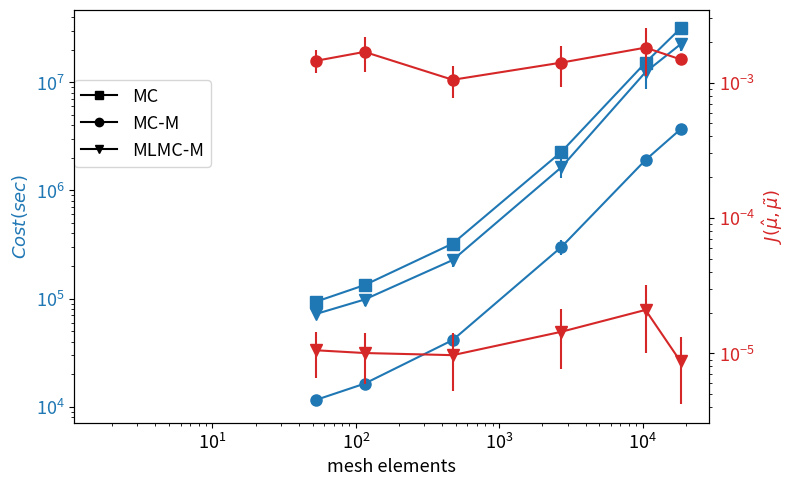
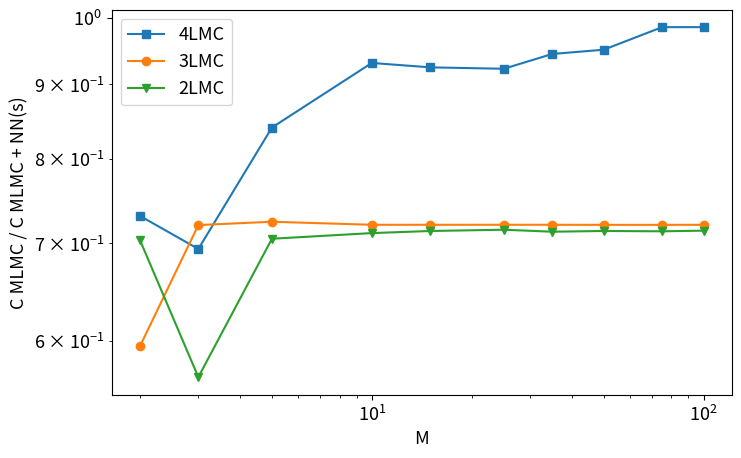
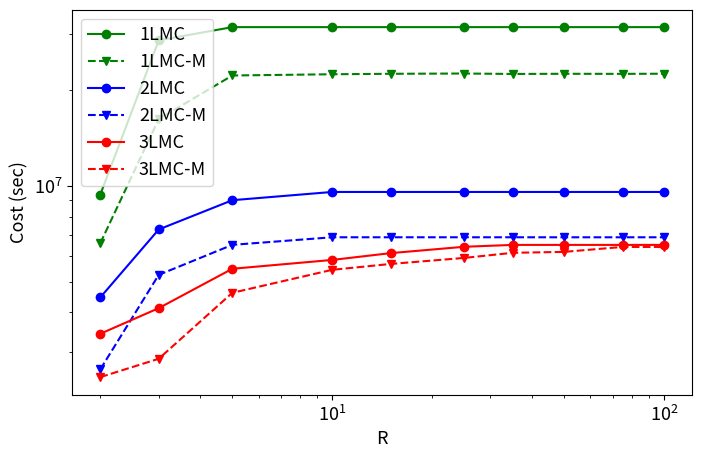

Source code (Python) for these figures, in order:
import numpy as np
import matplotlib
import matplotlib.pyplot as plt

#########################################################
####  Cost and moments MSE for different mesh sizes   ###
#########################################################

from matplotlib.lines import Line2D
from matplotlib.patches import Rectangle, RegularPolygon, FancyBboxPatch

matplotlib.rcParams.update({'font.size': 13})

fig, ax1 = plt.subplots(figsize=(8, 5))

################################
### Original MC data         ###
################################
cost_mc = [93939, 133361, 322819, 2271723, 15179051, 31447680]   # original mc
cost_mc_data = [
    [93939.08929409517, 93939.08929409517, 93939.08929409517, 93939.08929409517, 93939.08929409517, 93939.08929409517, 93939.08929409517, 93939.08929409517, 93939.08929409517, 93939.08929409517, 93939.08929409517, 93939.08929409517],
    [133361.00265841364, 133361.00265841364, 133361.00265841364, 133361.00265841364, 133361.00265841364,
     133361.00265841364, 133361.00265841364, 133361.00265841364, 133361.00265841364, 133361.00265841364,
     133361.00265841364],
    [322819.1311979851, 322819.1311979851, 322819.1311979851, 322819.1311979851, 322819.1311979851, 322819.1311979851,
     322819.1311979851, 322819.1311979851, 322819.1311979851, 322819.1311979851, 322819.1311979851, 322819.1311979851],
[2271723.5693927486, 2271723.5693927486, 2271723.5693927486, 2271723.5693927486, 2271723.5693927486, 2271723.5693927486,
 2271723.5693927486, 2271723.5693927486, 2271723.5693927486, 2271723.5693927486, 2271723.5693927486, 2271723.5693927486],
[15179051.199180605, 15179051.199180605, 15179051.199180605, 15179051.199180605, 15179051.199180605, 15179051.199180605, 15179051.199180605,
 15179051.199180605, 15179051.199180605, 15179051.199180605, 15179051.199180605, 15179051.199180605, 15179051.199180605],
[31447680.98604204, 31447680.98604204, 31447680.98604204, 31447680.98604204, 31447680.98604204, 31447680.98604204]

]

##########################
### Replace level data ###
##########################
mom_MSE_mc_nn = [0.0014512050233236355, 0.0016877664575074313, 0.0010495706188777415, 0.0014058380862699575, 0.0018142238071130795, 0.0014854059739955086] # replace level

mom_MSE_mc_nn_data = [[0.0014311061148702228, 0.0013260997535777226, 0.0014638501775351735, 0.0010511849448391522, 0.0012181902258344296, 0.0016988454133434084, 0.001307548739455466, 0.001428755857667577, 0.0015875041102383844, 0.0021308684630892217, 0.0011047960630993115, 0.0016657104163335548],
                      [0.0019222872970857056, 0.0012880860881635964, 0.0016700733965380771, 0.0014593301177679091, 0.0011905676934671357, 0.0011948904992596845, 0.001855350401698919, 0.002050087843691782, 0.001947193375795821, 0.003005909915780389, 0.0013106020128817219, 0.0013588188479584336],
[0.001159804850502039, 0.0006575774056418325, 0.0014558440366046678, 0.001003858110467351, 0.0011746659954735296, 0.0008343627281320446, 0.0009125611740832304, 0.0009445566218742684, 0.0016801011026723297, 0.0010196189316117091, 0.0009785568655752514, 0.0007733396038946478],
[0.0017491662841487053, 0.0011188083206183253, 0.00146650368175573, 0.0009026317281250243, 0.0010258473492099384, 0.0013340944168043387, 0.0018213779995912786, 0.00102722412066858, 0.0015951913581812088, 0.0026338008818065956, 0.0012595880206301723, 0.0009358228736995903],
[0.0015993625287229812, 0.001805107369942001, 0.002848834288722617, 0.0010140756678116466, 0.003603554403692221, 0.0011241211499577765, 0.0018328594108743602, 0.0013128432323585503, 0.0014282209286245575, 0.0023235214022764663, 0.0017637804796509088, 0.002217107347562519, 0.001117607041885459, 0.001408138047501044],
                      [0.001480401474954299, 0.0014679550315711695, 0.001411513396426807, 0.0013589981086265595, 0.0016037928643591564, 0.0015897749680350596]

                      ]

cost_nn = [11612.536352555291, 16369.374100069028,  41418.75373649193, 300037.1462084534,  1910912.6731934547,  3676294.9990359205]      # replace level
cost_nn_data = [[12733.800367991416, 12399.318676666708, 11204.768828132283, 12295.90436979183, 11037.177184033899, 12568.895837026954, 9773.513233957761, 13068.891719978854, 11149.032074942917, 11504.200263024002, 11115.383040861387, 10499.550634255484],
                [16439.93010847331, 17859.58927702679, 15972.982133940164, 18313.080450243455, 16159.000599063726,
                 14352.066030362455, 16301.260759133089, 15100.133989816897, 14867.21091184259, 17317.296878007666,
                 17380.56396284918],
[42897.77270255188, 44106.78592952902, 37921.70179710023, 39539.262659667496, 42777.24069926197, 41938.17815821641, 38072.54008612143, 42669.82831190013, 42343.7888724759, 42925.02169327508, 41705.937241228145, 40126.986686575554],
[294546.5144079141, 307212.23591865954, 278058.7571090793, 279490.9345452117, 263043.9178130424, 276874.0592053415, 301945.17708984937, 456931.65226963826, 281424.33784732403, 295015.335259066, 263580.67342787475, 302322.1596084401],
                [1616282.7666721654, 2050722.63244024, 2050205.4559111872, 1829380.984591151, 1908759.8952131828,
                 2164622.1074268064, 2001185.848390191, 1857362.768237878, 2149771.8871434736, 1834823.9349498628,
                 1712635.8735825373, 1862904.5754662168, 1803206.0214900186],
[3797805.0127742263, 3627866.124591209, 3487242.555143576, 3284864.6377182, 3849883.805963522, 4010107.8580247858]


                ]


###########################
### Add level data      ###
###########################
mom_MSE_mc_mc_nn = [1.0531318984830828e-05, 1.0051933936411044e-05, 9.692190520641208e-06, 1.4429073421111442e-05, 2.0926045556658515e-05,  8.705660497910736e-06] # add level

mom_MSE_mc_mc_nn_data = [[1.510371446142081e-05, 9.454852159532225e-06, 9.227999782889805e-06, 8.47848683035725e-06, 4.717272703928769e-06, 1.3173791157845087e-05, 1.4863690717259208e-05, 1.0268889753309459e-05, 6.889279235466642e-06, 1.844157757402981e-05, 6.080162747611685e-06, 9.676110694319178e-06],
[9.451651684096435e-06, 5.4323041397861655e-06, 1.1197394661153059e-05, 1.537387508120736e-05, 9.13828036793656e-06, 6.096744800392414e-06, 9.860460761680792e-06, 1.3373768668155806e-05, 4.1297728457397625e-06, 1.8177626128601185e-05, 5.784871054092165e-06, 1.2606457044090829e-05],
[2.1258562887441694e-05, 9.874593136874029e-06, 1.0559542200564569e-05, 5.949424323823413e-06, 1.0607888370137812e-05, 9.307098912150291e-06, 9.631985217250365e-06, 1.4699138491510453e-05, 3.6131911868028877e-06, 8.203957868228548e-06, 6.5071456436951705e-06, 6.093758009215272e-06],
[4.768448621076674e-06, 1.1745787758169042e-05, 2.3456002844025048e-05, 3.9853078817259274e-06, 2.6221010010399284e-05, 1.6818195730564667e-05, 1.3055056515743158e-05, 1.1279583135699479e-05, 1.2753497942315666e-05, 1.0976042121694112e-05, 2.3539263044242932e-05, 1.4550685447681319e-05],
[1.6644444940241232e-05, 2.556045171745549e-05, 1.464778934851926e-05, 7.2521615022790475e-06, 1.7065171853136068e-05, 1.3047722262242855e-05, 2.4697623301043128e-05, 1.1775219473910933e-05, 3.167956787432639e-05, 2.294351993237469e-05, 2.1990318264857653e-05, 5.216600694769534e-05, 1.0235270949170435e-05, 2.3259369425966653e-05],
[9.323244260687604e-06, 1.9403354929852982e-06, 1.528633339888035e-05, 3.148042153199205e-06, 5.374138686274121e-06, 5.161868995437833e-06]

                         ]


cost_mc_nn = [72269.51469188363, 98083.34523470189, 227334.02594938874, 1636436.2410373054,  12395110.637672255, 22435492.468006324] # add level

cost_mc_nn_data = [[68335.13183573128, 78498.82986473692, 74926.06553434783, 80276.25155611857, 69521.10793873997, 84528.13209129887, 67223.24189718324, 78169.455037039, 63506.76933536828, 73431.5610795678, 58429.559029784345, 70388.07110268739],
                   [112338.07980796047, 112873.38351237602, 100189.12138103583, 101052.48574613647, 87270.2787777867,
                    72581.5773015088, 96021.37089898811, 81995.64699696808, 97456.05200421876, 108353.99932239126,
                    108784.80183235028],
[262936.818933684, 253861.9013041978, 198295.78833814032, 229277.06237437663, 227217.66485536302, 228199.48408748908, 151024.28667837626, 227853.23276174575, 222035.42494871657, 269038.3193906433, 230900.00265309666, 227368.32506683585],
[1688907.4762595235, 1362098.4606998274, 1749693.3011178006, 1486133.2913077006, 1443869.0984102625, 1742217.6462337645, 1700303.3039168362, 1167810.2844866978, 1769909.6363744542, 2526289.7467697836, 1367230.3682708743, 1632772.2786001374],
                   [10646867.29672074, 24871948.392046254, 12192770.674672239, 11951917.598408625, 11209067.790941883,
                    12159518.504738333, 11656010.557367912, 11211516.018076437, 11859380.563797828, 11801891.98576572,
                    10829981.903842855, 10391448.400452193, 10354118.602908272],
[20289463.049280245, 20769008.516191572, 18077007.21216902, 25150161.628339455, 23958061.684311204, 26369252.71774642]




]


# print("cost_mc_nn / cost_mc  = {}".format(np.array(cost_mc_nn)/np.array(cost_mc)))
# exit()

# mom_MSE_mc_mc_nn = []
# for l_m in mom_MSE_mc_mc_nn_data:
#     mom_MSE_mc_mc_nn.append(np.mean(l_m[:3]))
#
# print("mom_MSE_mc_mc_nn ", mom_MSE_mc_mc_nn)


#ax1.set_xticks([53, 115, 474, 2714, 10481])

# ax1.scatter([53, 115, 474, 2714, 10481], cost_mc, label="original MC cost", color="black", marker="s")
# ax1.scatter([53, 115, 474, 2714, 10481], cost_nn, label="replace level cost", marker="o")
# ax1.scatter([53, 115, 474, 2714, 10481], cost_mc_nn, label="add level", marker="v")

cost_nn_data_yerr = []
for cost_rel in cost_nn_data:
    cost_nn_data_yerr.append(np.sqrt(np.var(cost_rel)))

cost_mc_nn_data_yerr = []
for cost_rel in cost_mc_nn_data:
    cost_mc_nn_data_yerr.append(np.sqrt(np.var(cost_rel)))


color = 'tab:blue'
# line1, = ax1.plot([53, 115, 474, 2714, 10481], cost_mc, label="MC", marker="s", color=color)
# line2, = ax1.plot([53, 115, 474, 2714, 10481], cost_nn, yerr=cost_nn_data_yerr, label="MC-M", marker="o", color=color)
# line3, = ax1.plot([53, 115, 474, 2714, 10481], cost_mc_nn, yerr=cost_mc_nn_data_yerr, label="MLMC-M", marker="v", color=color, linestyle="dashed")

labels = ["MC", "MC-M", "MLMC-M"]

mesh_n_ele = [53, 115, 474, 2714, 10481, 18397]

markersize = 8

cont_line1 = ax1.errorbar(mesh_n_ele , cost_mc, label=labels[0], marker="s", color=color, markersize=markersize)
cont_line2 = ax1.errorbar(mesh_n_ele, cost_nn, yerr=cost_nn_data_yerr, label=labels[1], marker="o", color=color, markersize=markersize)
cont_line3 = ax1.errorbar(mesh_n_ele, cost_mc_nn, yerr=cost_mc_nn_data_yerr, label=labels[2], marker="v", color=color, markersize=markersize)#, linestyle="dashed")

line1 = cont_line1[0]
line2 = cont_line2[0]
line3 = cont_line3[0]

ax1.tick_params(axis='y', labelcolor=color)
ax1.set_ylabel('$Cost(sec)$', color=color)


ax2 = ax1.twinx()  # instantiate a second axes that shares the same x-axis

color = 'tab:red'
ax2.set_ylabel(r'$J(\hat{\mu}, \tilde{\mu})$', color=color)  # we already handled the x-label with ax1
# ax2.plot(t, data2, color=color)
# ax2.tick_params(axis='y', labelcolor=color)
ax2.set_xscale("log")

fig.tight_layout()

# ax2.plot([53, 115, 474, 2714, 10481], mom_MSE_mc_nn, label="replace level cost", color=color, marker='o')
# ax2.plot([53, 115, 474, 2714, 10481], mom_MSE_mc_mc_nn, label="add level", color=color, marker='v', linestyle="dashed")


mom_MSE_mc_nn_yerr = []
for mom_MSE_rel in mom_MSE_mc_nn_data:
    mom_MSE_mc_nn_yerr.append(np.sqrt(np.var(mom_MSE_rel)))

mom_MSE_mc_mc_nn_yerr = []
for mom_MSE_rel in mom_MSE_mc_mc_nn_data:
    mom_MSE_mc_mc_nn_yerr.append(np.sqrt(np.var(mom_MSE_rel)))

ax2.errorbar(mesh_n_ele , mom_MSE_mc_nn, yerr=mom_MSE_mc_nn_yerr, label="replace level cost", color=color, marker='o', markersize=markersize)
ax2.errorbar(mesh_n_ele , mom_MSE_mc_mc_nn, yerr=mom_MSE_mc_mc_nn_yerr, label="add level", color=color, marker='v', markersize=markersize)#, linestyle="dashed")

ax2.tick_params(axis='y', labelcolor=color)

ax1.set_yscale("log")
ax2.set_yscale("log")

ax1.set_xscale("log")
ax2.set_xscale("log")

ax1.set_xlabel('mesh elements')

#legend = ax1.legend()


ax1.legend(handles=[plt.plot([], ls="-", marker="s", color="black")[0],
                    plt.plot([], ls="-", marker="o", color="black")[0],
                    plt.plot([], ls="-", marker="v", color="black")[0]],
           #labels=[line1.get_label(), line2.get_label(), line3.get_label()], loc=(0,0.65))
            labels=labels, loc=(0,0.62))


# leg = plt.legend()
# print("leg.legendHandles ", leg.legendHandles)
# leg.legendHandles[0].set_color('black')
# leg.legendHandles[1].set_color('black')

plt.savefig("02_conc_cost_mse.pdf")
plt.show()







########################################################
########################################################
########################################################
###  Cost and moments MSE for different mesh sizes   ###
########################################################

matplotlib.rcParams.update({'font.size': 13})

fig, ax1 = plt.subplots(figsize=(8, 5))

n_moments = [2, 3, 5, 10, 15, 25, 35, 50, 75, 100]


## 2LMC - MC + nn level
# level params: nn, 0.02
L2MC_cost_mlmc_nn = np.array([6599253.48855415, 16186630.093244614, 22170601.967032377, 22369696.60202824, 22443976.262731403, 22489201.0857686, 22418339.908405434,
                   22444555.991266977, 22432748.295386653,  22456073.822879512])

L2MC_cost_mlmc = np.array([9379710.316262847, 28582465.03804018, 31447680.98604204, 31447680.98604204, 31447680.98604204,  31447680.98604204,  31447680.98604204,
                   31447680.98604204, 31447680.98604204,  31447680.98604204])

L2MC_cost_mlmc_nn_data = [
[6635427.4062138125, 6660332.123045857, 6415369.312557156, 6492752.39270577, 6714132.336607731, 6677507.360194574],
[16343608.788488256, 16132109.287325729, 16260772.817292597, 15553899.568021044, 17258690.806247756, 15570699.29209231],
[20299144.242078166, 20172641.420227155, 17360926.344227403, 25150161.628339455, 23671485.449575648, 26369252.71774642],
[20289463.049280245, 20769008.516191572, 17682232.01630054, 25150161.628339455, 23958061.684311204, 26369252.71774642],
[20289463.049280245, 20769008.516191572, 18127909.980519503, 25150161.628339455, 23958061.684311204, 26369252.71774642],
[20289463.049280245, 20769008.516191572, 18399258.91874272, 25150161.628339455, 23958061.684311204, 26369252.71774642],
[20289463.049280245, 20769008.516191572, 17974091.854563717, 25150161.628339455, 23958061.684311204, 26369252.71774642],
[20289463.049280245, 20769008.516191572, 18131388.351732966, 25150161.628339455, 23958061.684311204, 26369252.71774642],
[20289463.049280245, 20769008.516191572, 18060542.176451, 25150161.628339455, 23958061.684311204, 26369252.71774642],
[20289463.049280245, 20769008.516191572, 18200495.341408204, 25150161.628339455, 23958061.684311204, 26369252.71774642]
]

## 3LMC - 2 level mlmc + nn level
# level params: nn, 0.053, 0.02
L3MC_cost_mlmc_nn = np.array([2651857.3541797567,  5248920.608278458, 6519819.043137091, 6886607.800038467,  6886593.288854706, 6886826.581630043,
                              6886669.168609737, 6885730.7666080585, 6885744.758470333,  6886535.365676946])
L3MC_cost_mlmc_nn_data = np.array([
[2678576.4187586177, 2672210.399494933, 2711510.2252630205, 2627632.178357833, 2560159.255027665, 2661921.472617477, 2655783.13416399, 2709808.8861142336, 2559346.5299664545, 2758309.483835133, 2601827.714276118, 2625202.5522816023],
[5244999.611302663, 5375046.30358771, 5177957.610285709, 5139357.4637423195, 5051464.592732745, 5238568.821131179, 5207748.933420576, 5231599.713251799, 5082097.834895495, 5875194.545406505, 5233287.814942128, 5129724.054642668],
[6449432.006857992, 6645666.1099341735, 6412725.769872616, 6415485.197529199, 6362548.326389754, 6495254.484201286, 6471821.234421937, 6482892.990284823, 6310003.1321496405, 7074737.498500587, 6736195.807403304, 6381065.96009979],
[6931834.504288072, 6929355.356328996, 6759772.235043022, 6802066.891923402, 6741434.681612659, 6860514.872988215, 6840656.468938872, 6845105.192923374, 6963268.410858428, 7204174.041246297, 6948485.937295741, 6812625.007014528],
[6931908.370291822, 6929383.093681948, 6760021.4499035515, 6801630.604159802, 6741267.035593088, 6860704.753644032, 6840706.450230576, 6844734.0747110825, 6963338.520267294, 7204027.960152426, 6948689.141907996, 6812708.011712857],
[6932168.494358016, 6928943.543737288, 6760224.004731612, 6801841.839509159, 6741278.1463653585, 6860745.471945092, 6843059.016719211, 6844837.621488815, 6963154.021822909, 7204140.756946428, 6948543.204050103, 6812982.85788652],
[6931683.078980386, 6929246.805462901, 6760173.830599891, 6802039.097798487, 6741305.055936167, 6860773.234423088, 6840393.604367689, 6844985.004699219, 6963342.2102361815, 7204821.948979062, 6948668.82144677, 6812597.330386996],
[6932042.922151644, 6929501.439721212, 6760127.373070519, 6801765.022427797, 6741484.680087877, 6860446.392209159, 6840465.799566817, 6844892.552219101, 6952798.447898884, 7204242.458973806, 6948257.208279997, 6812744.902689891],
    [6931969.309744914, 6929338.713917224, 6759984.081376957, 6802053.921331774, 6741213.333527113, 6860953.860919574,
     6840419.520593017, 6844880.149629669, 6952676.721780762, 7204450.8423545305, 6948303.391146419, 6812693.255322043],
[6932131.561356142, 6929034.1524236, 6760062.3325294, 6801266.581120982, 6740782.732563803, 6860686.245325369, 6840723.110661144, 6844957.268955184, 6963163.246745128, 7204705.453929519, 6948471.158778487, 6812440.543734599]

])
L3MC_cost_mlmc = np.array([4459828.1137919575, 7286136.319481536, 9002544.647288606, 9554965.68246377,
                           9554965.68246377,  9554965.68246377,  9554965.68246377, 9554965.68246377, 9554965.68246377, 9554965.68246377])

#L3MC_mom_err = [6.0494e-05, 0.0001138, 0.00014756, 0.00017233, 0.00029846, 0.00049786, 0.00078174, 0.00091752]


## 4LMC - 3 level mlmc + nn level
# level params: nn, 0.1414, 0.053, 0.02
L4MC_cost_mlmc_nn = np.array([2506528.613167764, 2862290.404285498, 4610701.552809077, 5443839.112775543, 5678421.782455201, 5932210.097511216,  6155350.976010807, 6196781.205694067, 6422024.07810118, 6422497.085831466])
L4MC_cost_mlmc_nn_data = np.array([
[2529751.915817951, 2513458.7972362377, 2475051.2211629166, 2488509.603770391, 2509777.965287063, 2510857.4505536593, 2509727.7461642986, 2511685.903280261, 2497095.758887033, 2514336.341295157, 2507130.389442853, 2510960.2651153468],
[2862840.749826155, 2896536.264055377, 2849159.1278497623, 2850918.1404426135, 2861099.699037046, 2870273.1197260125, 2847841.4976519807, 2876221.5321337604, 2831671.7096946286, 2864764.4618449016, 2867650.134956943, 2868508.4142067926],
[4615756.418848434, 4690941.801127996, 4601828.346991932, 4610508.049926719, 4595931.195239497, 4598346.091320541, 4574251.352415428, 4584947.626022151, 4535641.252742222, 4574810.842421142, 4619320.147798958, 4726135.508853902],
[5439341.360833734, 5434905.164086185, 5379408.937298, 5464829.37320694, 5482062.267278267, 5432814.919605023, 5439862.417749632, 5470415.730126782, 5445507.710276841, 5385360.379596783, 5473332.354150116, 5478228.739098196],
[5673742.957756201, 5668507.851806873, 5615736.54781825, 5696985.962779918, 5714716.7807977125, 5668556.198663468, 5675656.492378054, 5699083.399328549, 5680161.366378333, 5621437.883466436, 5710131.705418955, 5716344.242869659],
[5928188.799369206, 5928147.812992824, 5876066.359337484, 5944278.556746211, 5962621.867910682, 5925466.929389418, 5928057.541772677, 5950155.774320203, 5930159.839183314, 5887733.886989217, 5957288.652749082, 5968355.149374271],
[6150297.7699204115, 6152310.302297727, 6101095.012313649, 6167694.605285883, 6182117.949073011, 6153698.334443677, 6149908.100737894, 6172825.391887622, 6152636.602934441, 6109597.860483004, 6182448.36364959, 6189581.419102775],
[6191185.6886095535, 6193139.9121659715, 6143898.964799783, 6208423.57975431, 6223040.455080414, 6194406.760674079, 6190748.407158814, 6216170.751116182, 6194052.572423173, 6152557.811151756, 6223289.012346268, 6230460.553048492],
    [6416194.239031665, 6420692.379927576, 6366603.916176813, 6435720.566284327, 6449968.927994536, 6419207.8723376915,
     6415599.177395096, 6436372.706226055, 6419761.936651964, 6377564.643838277, 6448794.801110571, 6457807.770239579],
    [6416255.061182017, 6420712.046216281, 6366569.298597131, 6435478.070020378, 6450145.089254217, 6422010.594975825,
     6415574.864747493, 6438428.586210659, 6420568.971077155, 6377607.36755844, 6448783.996540865, 6457831.083597131]
])
L4MC_cost_mlmc = np.array([3429045.891695123, 4126401.505452094, 5484442.844279231, 5846168.798251501,  6140824.915963505, 6429552.76339256, 6516951.463154868, 6516951.463154868, 6516951.463154868, 6516951.463154868])
#L4MC_mom_err = [4.5644e-06, 2.5661e-05, 6.4507e-05, 9.3355e-05, 0.00017192, 0.00050367, 0.00071144, 0.0012878]


line1, = ax1.plot(n_moments, L4MC_cost_mlmc_nn/L4MC_cost_mlmc, label="4LMC", marker="s")
line2, = ax1.plot(n_moments, L3MC_cost_mlmc_nn/L3MC_cost_mlmc, label="3LMC", marker="o")
line3, = ax1.plot(n_moments, L2MC_cost_mlmc_nn/L2MC_cost_mlmc, label="2LMC", marker="v")

ax1.set_xscale("log")
ax1.set_yscale("log")

ax1.set_ylabel('C MLMC / C MLMC + NN(s)')
ax1.set_xlabel('M')
plt.legend()
plt.savefig("MLMC_cost_saves.pdf")
plt.show()



fig, ax1 = plt.subplots(figsize=(8, 5))
line5, = ax1.plot(n_moments, L2MC_cost_mlmc, label="1LMC", color="green", marker="o",)
line6, = ax1.plot(n_moments, L2MC_cost_mlmc_nn, label="1LMC-M", color="green", marker='v', linestyle="dashed")
line3, = ax1.plot(n_moments, L3MC_cost_mlmc, label="2LMC", color="blue", marker="o")
line4, = ax1.plot(n_moments, L3MC_cost_mlmc_nn, label="2LMC-M", color="blue", marker='v', linestyle="dashed")
line1, = ax1.plot(n_moments, L4MC_cost_mlmc, label="3LMC", color="red", marker="o",)
line2, = ax1.plot(n_moments, L4MC_cost_mlmc_nn, label="3LMC-M",  color="red", marker='v', linestyle="dashed")


ax1.set_xscale("log")
ax1.set_yscale("log")

ax1.set_ylabel('Cost (sec)')
ax1.set_xlabel('R')
plt.legend()
plt.savefig("MLMC_costs.pdf")
plt.show()






# ###############################
# ###############################
# ##### Training time ###########
# ###############################
# fig, ax = plt.subplots(figsize=(8, 5))
#
#
# ###############
# ### 02 conc ###
# ###############
# ####  L2  ####
# n_training_samples = [100, 200, 500, 1000, 1500,  2500, 5000, 7500]
# mean_learning_time_cpu = []


# ####  L4  ####
# n_training_samples = [200, 500, 1000, 1500,  2500, 5000, 7500]
# mean_learning_time_cpu = [870, 909, 5233, 9377, 20635, 67308, 137676]
#
# # ax.set_yscale("log")
# #ax.set_xscale("log")
# ax.plot(n_training_samples, mean_learning_time_cpu)
# plt.show()
